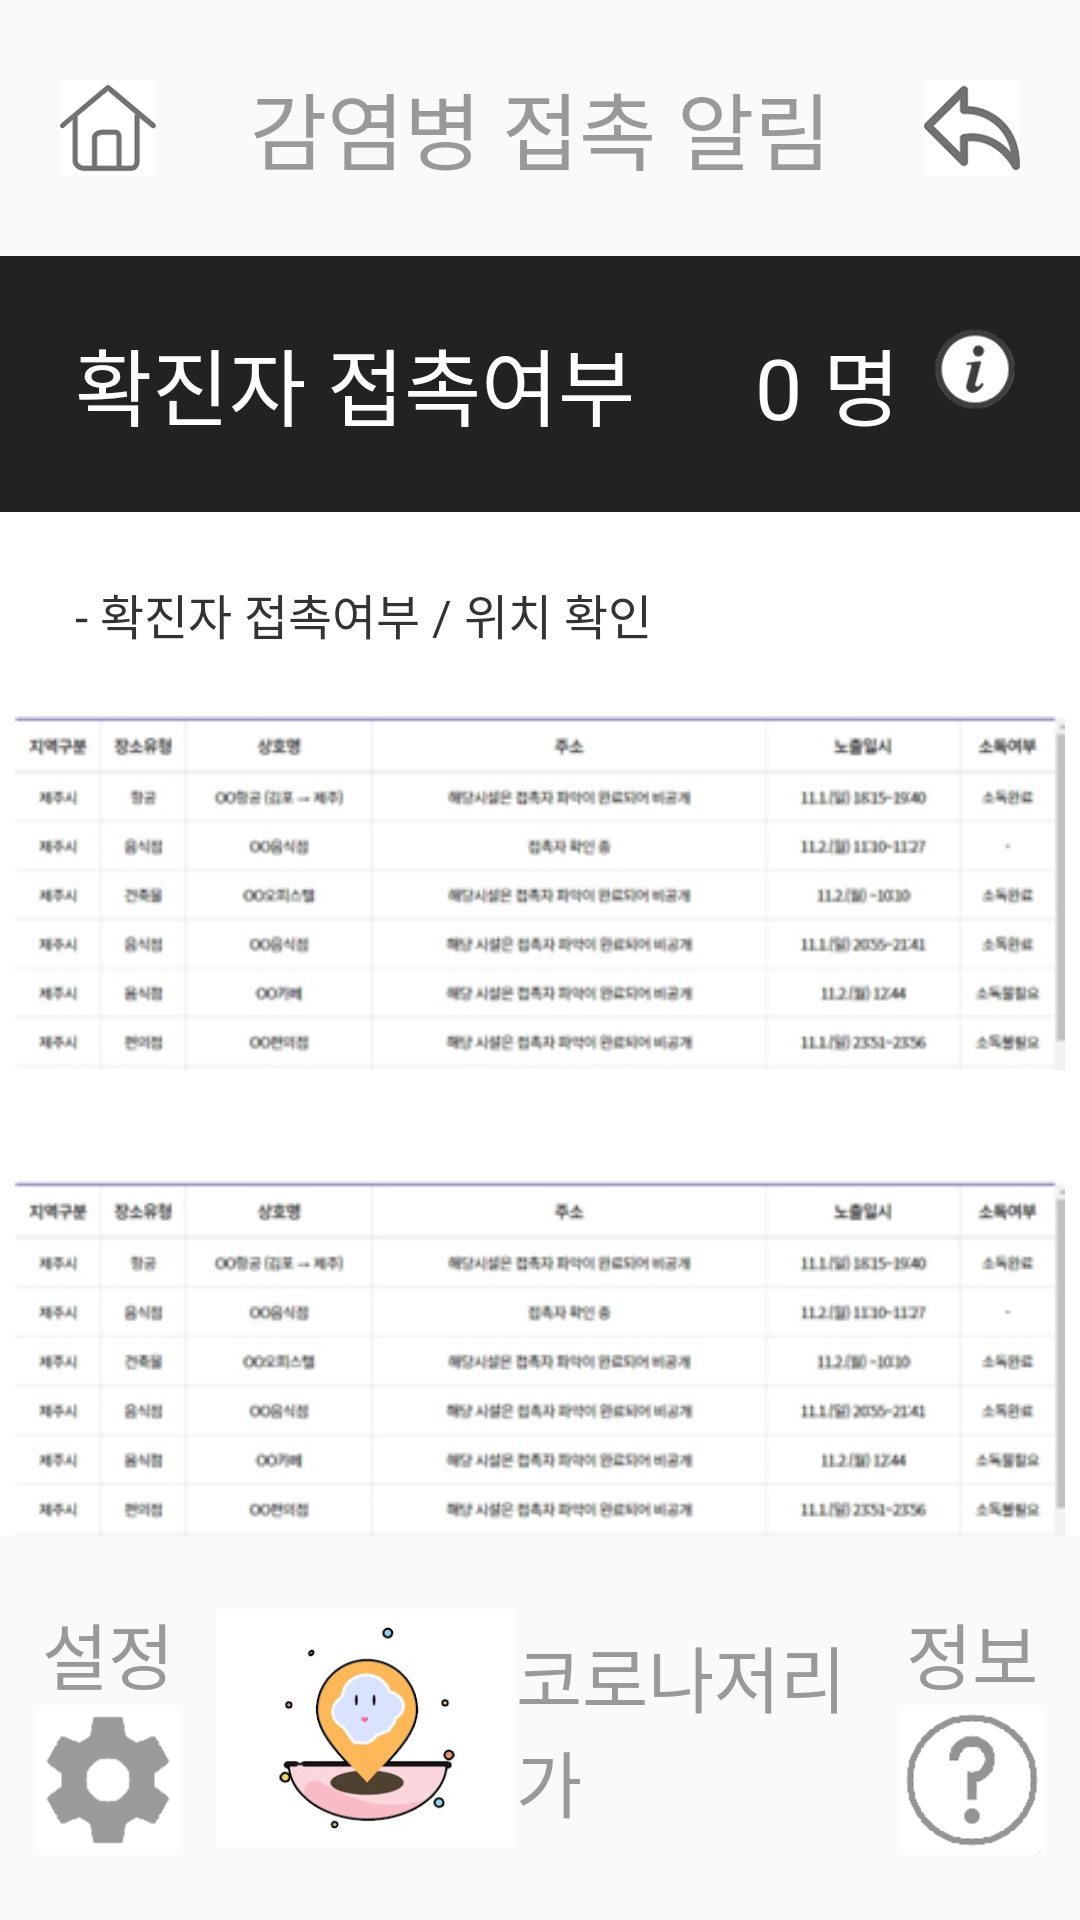

Reconstruct the res/layout file that produces this screen, plus the resources it refers to.
<!-- AndroidManifest.xml: application theme Theme.GoAwayCorona -->
<!-- res/layout/activity_check_contact.xml -->
<?xml version="1.0" encoding="utf-8"?>
<LinearLayout
    xmlns:android="http://schemas.android.com/apk/res/android"
    xmlns:app="http://schemas.android.com/apk/res-auto"
    android:layout_width="match_parent"
    android:layout_height="match_parent"
    android:orientation="vertical"
    android:weightSum="75"
    >

    
    <LinearLayout
        android:layout_width="match_parent"
        android:layout_height="0dp"
        android:layout_weight="10"
        android:orientation="horizontal"
        android:weightSum="10"
        >

        <ImageView
            android:id="@+id/imageViewHome"
            android:layout_width="0dp"
            android:layout_weight="2"
            android:layout_height="match_parent"
            android:src="@drawable/home"
            android:scaleType="fitCenter"
            android:padding="20dp"
            />

        <TextView
            android:layout_width="0dp"
            android:layout_height="match_parent"
            android:layout_weight="6"
            android:text="감염병 접촉 알림"
            android:textSize="28dp"
            android:textColor="#999999"
            android:gravity="center"
            />
        <ImageView
            android:id="@+id/imageViewBack"
            android:layout_width="0dp"
            android:layout_weight="2"
            android:layout_height="match_parent"
            android:src="@drawable/back"
            android:scaleType="fitCenter"
            android:padding="20dp"
            />


    </LinearLayout>

    


    
    <LinearLayout
        android:id="@+id/linearLayoutCheckContent"
        android:layout_width="match_parent"
        android:layout_height="0dp"
        android:layout_weight="10"
        android:orientation="horizontal"
        android:weightSum="5"
        android:background="#222222"
        >
        <TextView
            android:layout_width="0dp"
            android:layout_height="match_parent"
            android:layout_weight="3"
            android:text="확진자 접촉여부"
            android:textColor="#FFFFFF"
            android:textSize="28dp"
            android:gravity="left|center_vertical"
            android:layout_marginLeft="25dp"
            />
        <LinearLayout
            android:layout_width="0dp"
            android:layout_height="match_parent"
            android:layout_weight="2"
            android:gravity="right|center_vertical"
            >
            <TextView
                android:layout_width="wrap_content"
                android:layout_height="wrap_content"
                android:text="0 명"
                android:textColor="#FFFFFF"
                android:textSize="28dp"
                />
            <ImageView
                android:id="@+id/imageViewInfoPeople"
                android:layout_width="50dp"
                android:layout_height="50dp"
                android:src="@drawable/information"
                android:layout_marginRight="10dp"
                android:paddingBottom="10dp"
                />
        </LinearLayout>
    </LinearLayout>

    
    <LinearLayout
        android:layout_width="match_parent"
        android:layout_height="0dp"
        android:layout_weight="40"
        android:orientation="vertical"
        android:weightSum="5"
        android:background="#FFFFFF"
        >
        <TextView
            android:layout_width="match_parent"
            android:layout_height="0dp"
            android:layout_weight="1"
            android:text="- 확진자 접촉여부 / 위치 확인"
            android:textColor="#333333"
            android:textSize="16dp"
            android:gravity="left|center_vertical"
            android:layout_marginLeft="25dp"
            />
        <ImageView
            android:layout_width="match_parent"
            android:layout_height="0dp"
            android:layout_weight="4"
            android:src="@drawable/content_check_contact"
            />

    </LinearLayout>




    
    <LinearLayout
        android:layout_width="match_parent"
        android:layout_height="0dp"
        android:layout_weight="15"
        android:orientation="horizontal"
        android:weightSum="50"
        >

        <LinearLayout
            android:layout_width="0dp"
            android:layout_height="match_parent"
            android:layout_weight="10"
            android:orientation="vertical"
            android:gravity="center"
            >
            <TextView
                android:layout_width="wrap_content"
                android:layout_height="wrap_content"
                android:text="설정"
                android:textSize="24dp"
                android:textColor="#999999"
                />
            <ImageView
                android:id="@+id/imageViewSetting"
                android:layout_width="50dp"
                android:layout_height="50dp"
                android:src="@drawable/setting"
                />

        </LinearLayout>
        <LinearLayout
            android:layout_width="0dp"
            android:layout_height="match_parent"
            android:layout_weight="30"
            android:orientation="horizontal"
            android:gravity="center"
            >
            <ImageView
                android:layout_width="100dp"
                android:layout_height="100dp"
                android:src="@drawable/logo_7"
                android:scaleType="fitCenter"
                />
            <TextView
                android:layout_width="wrap_content"
                android:layout_height="wrap_content"
                android:text="코로나저리가"
                android:textSize="24dp"
                android:textColor="#999999"
                />

        </LinearLayout>
        <LinearLayout
            android:layout_width="0dp"
            android:layout_height="match_parent"
            android:layout_weight="10"
            android:orientation="vertical"
            android:gravity="center"
            >
            <TextView
                android:layout_width="wrap_content"
                android:layout_height="wrap_content"
                android:text="정보"
                android:textSize="24dp"
                android:textColor="#999999"
                />
            <ImageView
                android:id="@+id/imageViewQuestion"
                android:layout_width="50dp"
                android:layout_height="50dp"
                android:src="@drawable/question"
                />
        </LinearLayout>


    </LinearLayout>

</LinearLayout>
<!-- resources referenced by this layout -->
<resources>
  <!-- drawable back: png bitmap (drawable, 6849 bytes) -->
  <!-- drawable content_check_contact: jpg bitmap (drawable, 105608 bytes) -->
  <!-- drawable home: png bitmap (drawable, 6269 bytes) -->
  <!-- drawable information: png bitmap (drawable, 7177 bytes) -->
  <!-- drawable logo_7: jpg bitmap (drawable, 13362 bytes) -->
  <!-- drawable question: png bitmap (drawable, 4547 bytes) -->
  <!-- drawable setting: png bitmap (drawable, 3980 bytes) -->
  <style name="Theme.GoAwayCorona" parent="Theme.AppCompat.Light.DarkActionBar">
          
          <item name="colorPrimary">@color/purple_500</item>
          <item name="colorPrimaryDark">@color/purple_700</item>
          <item name="colorAccent">@color/teal_200</item>
          
      </style>
  <color name="purple_500">#FF6200EE</color>
  <color name="purple_700">#FF3700B3</color>
  <color name="teal_200">#FF03DAC5</color>
</resources>
